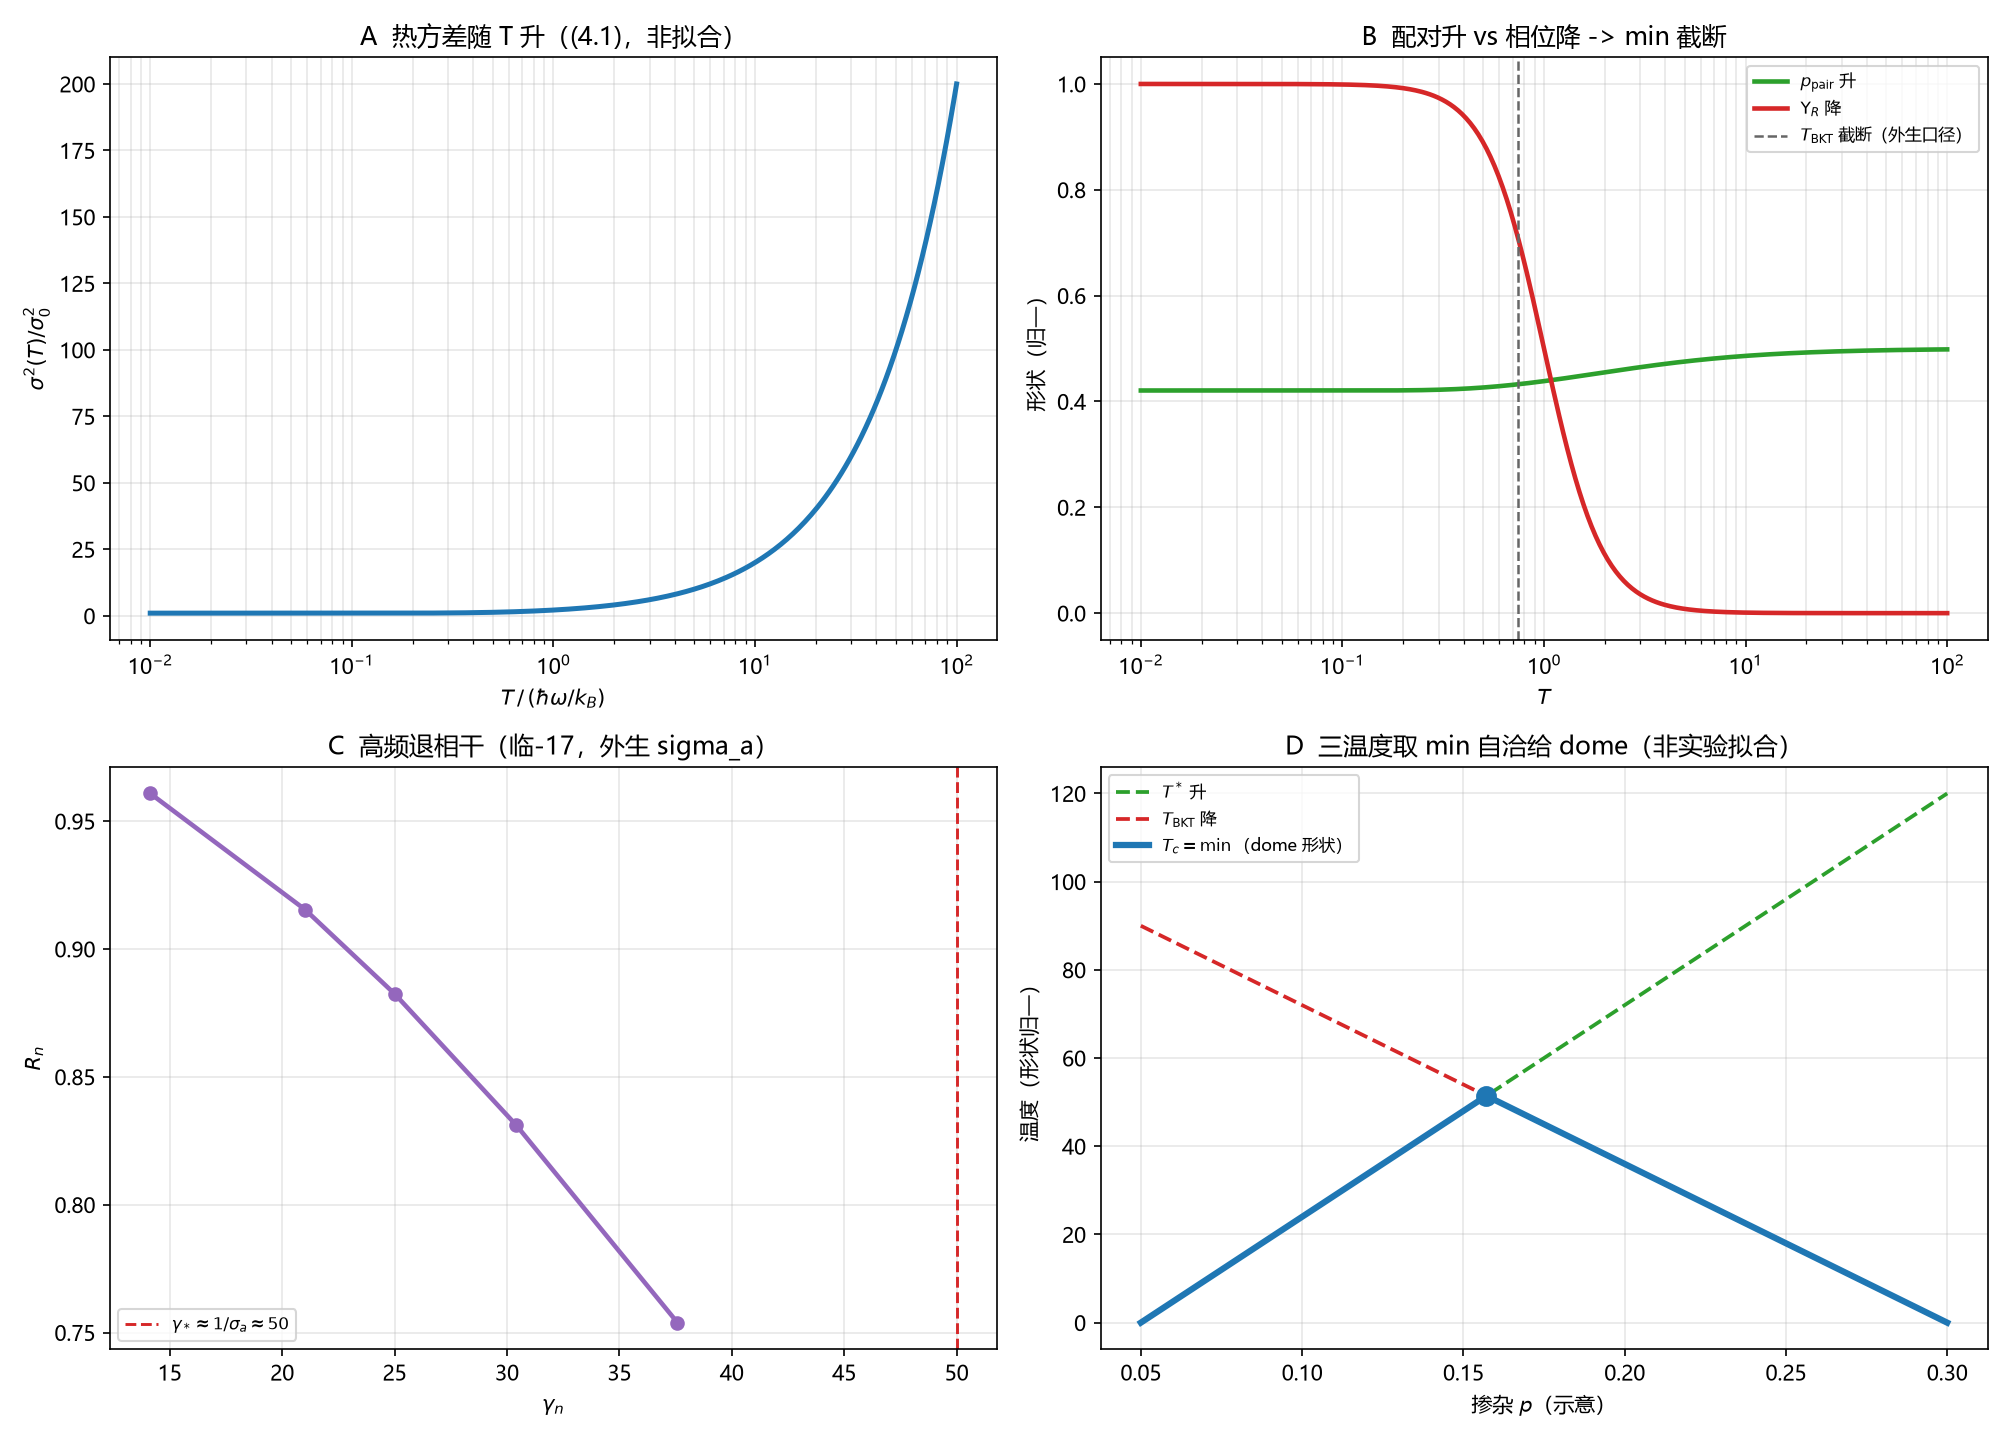

The file beside this chart, header and first rows:
kind, x, y, y_ref, extra
thermal, 0.01, 1.0, nan, nan
thermal, 0.06339, 1, nan, nan
thermal, 0.4018, 1.181, nan, nan
thermal, 2.547, 5.159, nan, nan
thermal, 16.14, 32.3, nan, nan
compete, 0.01, 0.4207, 1, nan
compete, 0.06339, 0.4207, 0.9997, nan
compete, 0.4018, 0.4241, 0.9391, nan
compete, 2.547, 0.4609, 0.05707, nan
compete, 16.14, 0.491, 0.0002376, nan
decoherence, 14.13, 0.9608, 50.0, nan
decoherence, 21.02, 0.9154, 50.0, nan
decoherence, 25.01, 0.8824, 50.0, nan
decoherence, 30.42, 0.831, 50.0, nan
decoherence, 37.59, 0.7539, 50.0, nan
dome, 0.05, 0.0, 0.0, nan
dome, 0.08344, 16.05, 16.05, nan
dome, 0.1169, 32.11, 32.11, nan
dome, 0.1503, 48.16, 48.16, nan
dome, 0.1838, 41.84, 41.84, nan
dome, 0.2172, 29.8, 29.8, nan
dome, 0.2507, 17.76, 17.76, nan
dome, 0.2841, 5.719, 5.719, nan
external, 0, 0, nan, sigma_0^2|零点方差（审-3）|声子谱/耦合，链外-D
external, 0, 0, nan, t_Upsilon|Uemura 指数（M8）|外部普适指数≈1.3
external, 0, 0, nan, J, c|相位刚度/BKT 重整化（临-20）|交换积分与 c
external, 0, 0, nan, sigma_a|冻结固有时宽度（临-17）|材料微结构
external, 0, 0, nan, T*, T_BKT, T_theta|三温度数值（D1/审-11）|外生能标
